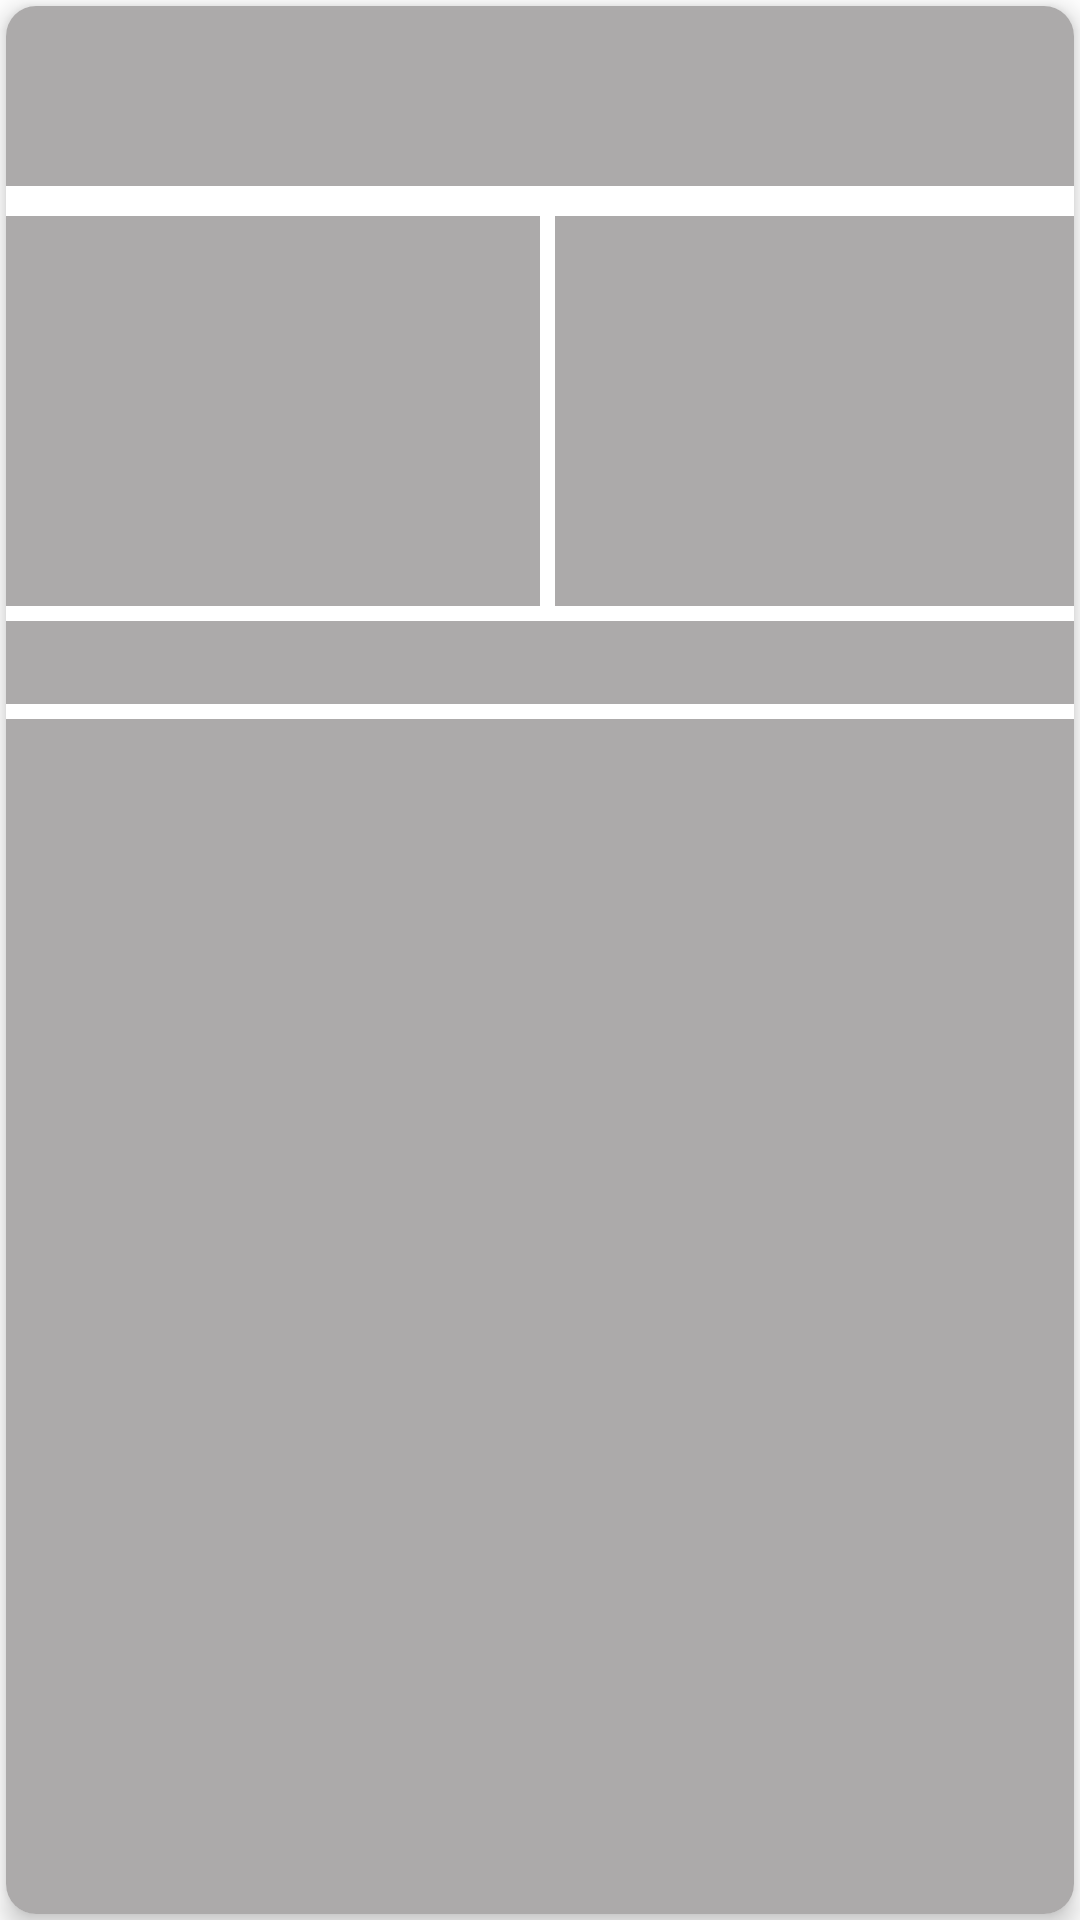

Reconstruct the res/layout file that produces this screen, plus the resources it refers to.
<!-- AndroidManifest.xml: application theme Theme.HunzaNews -->
<!-- res/layout/shimmer_layout.xml -->
<?xml version="1.0" encoding="utf-8"?>
<RelativeLayout xmlns:android="http://schemas.android.com/apk/res/android"
    xmlns:app="http://schemas.android.com/apk/res-auto"
    android:layout_width="match_parent"
    android:layout_height="275dp">


    <androidx.cardview.widget.CardView
        android:layout_width="match_parent"
        android:layout_height="match_parent"
        android:layout_margin="2dp"
        android:padding="10dp"
        android:id="@+id/cardView"
        app:cardCornerRadius="10dp"
        app:cardElevation="5dp">

        <LinearLayout
            android:layout_width="match_parent"
            android:layout_height="match_parent"
            android:orientation="vertical">
            <TextView
                android:layout_width="match_parent"
                android:layout_height="60dp"
                android:id="@+id/txtMainHeading"
                android:padding="5dp"
                android:ellipsize="end"
                android:maxLines="2"
                android:textColor="@color/black"
              android:background="@color/shimmer_color"
                android:textSize="20sp"
                android:textStyle="bold"/>

            <LinearLayout
                android:layout_width="match_parent"
                android:layout_height="130dp"
                android:layout_marginTop="10dp"
                android:orientation="horizontal">

                <TextView
                    android:layout_width="match_parent"
                    android:layout_weight="1"
                    android:layout_height="match_parent"
                    android:ellipsize="end"
                    android:maxLines="6"
                    android:padding="5dp"
                    android:id="@+id/txtContent"
                    android:textSize="15sp"
                  android:background="@color/shimmer_color"/>

                <ImageView
                    android:layout_width="match_parent"
                    android:layout_height="match_parent"
                    android:padding="5dp"
                    android:layout_weight="1"
                    android:background="@color/shimmer_color"
                    android:scaleType="centerCrop"
                    android:layout_marginLeft="5dp"
                    android:id="@+id/imgNews"
                  />
            </LinearLayout>

            <TextView
                android:layout_width="match_parent"
                android:layout_height="wrap_content"

                android:textSize="13sp"
                android:layout_marginTop="5dp"
                android:textStyle="italic"
               android:background="@color/shimmer_color"
                android:textColor="@color/purple_500"
                android:padding="5dp"/>

            <TextView
                android:layout_width="match_parent"
                android:layout_height="match_parent"
                android:id="@+id/txtTime"
                android:padding="5dp"
                android:textColor="@color/black"
                android:layout_marginTop="5dp"
           android:background="@color/shimmer_color"
                android:textStyle="bold"
                android:textSize="12sp"/>

        </LinearLayout>

    </androidx.cardview.widget.CardView>

</RelativeLayout>
<!-- resources referenced by this layout -->
<resources>
  <color name="black">#FF000000</color>
  <color name="purple_500">#388E3C</color>
  <color name="shimmer_color">#ACAAAA</color>
  <style name="Theme.HunzaNews" parent="Theme.MaterialComponents.DayNight.NoActionBar">
          
          <item name="colorPrimary">@color/purple_500</item>
          <item name="colorPrimaryVariant">@color/purple_700</item>
          <item name="colorOnPrimary">@color/white</item>
          
          <item name="colorSecondary">@color/purple_200</item>
          <item name="colorSecondaryVariant">@color/purple_500</item>
          <item name="colorOnSecondary">@color/black</item>
          
          <item name="android:statusBarColor">?attr/colorPrimaryVariant</item>
          
      </style>
  <color name="purple_700">#388E3C</color>
  <color name="white">#FFFFFFFF</color>
  <color name="purple_200">#388E3C</color>
</resources>
